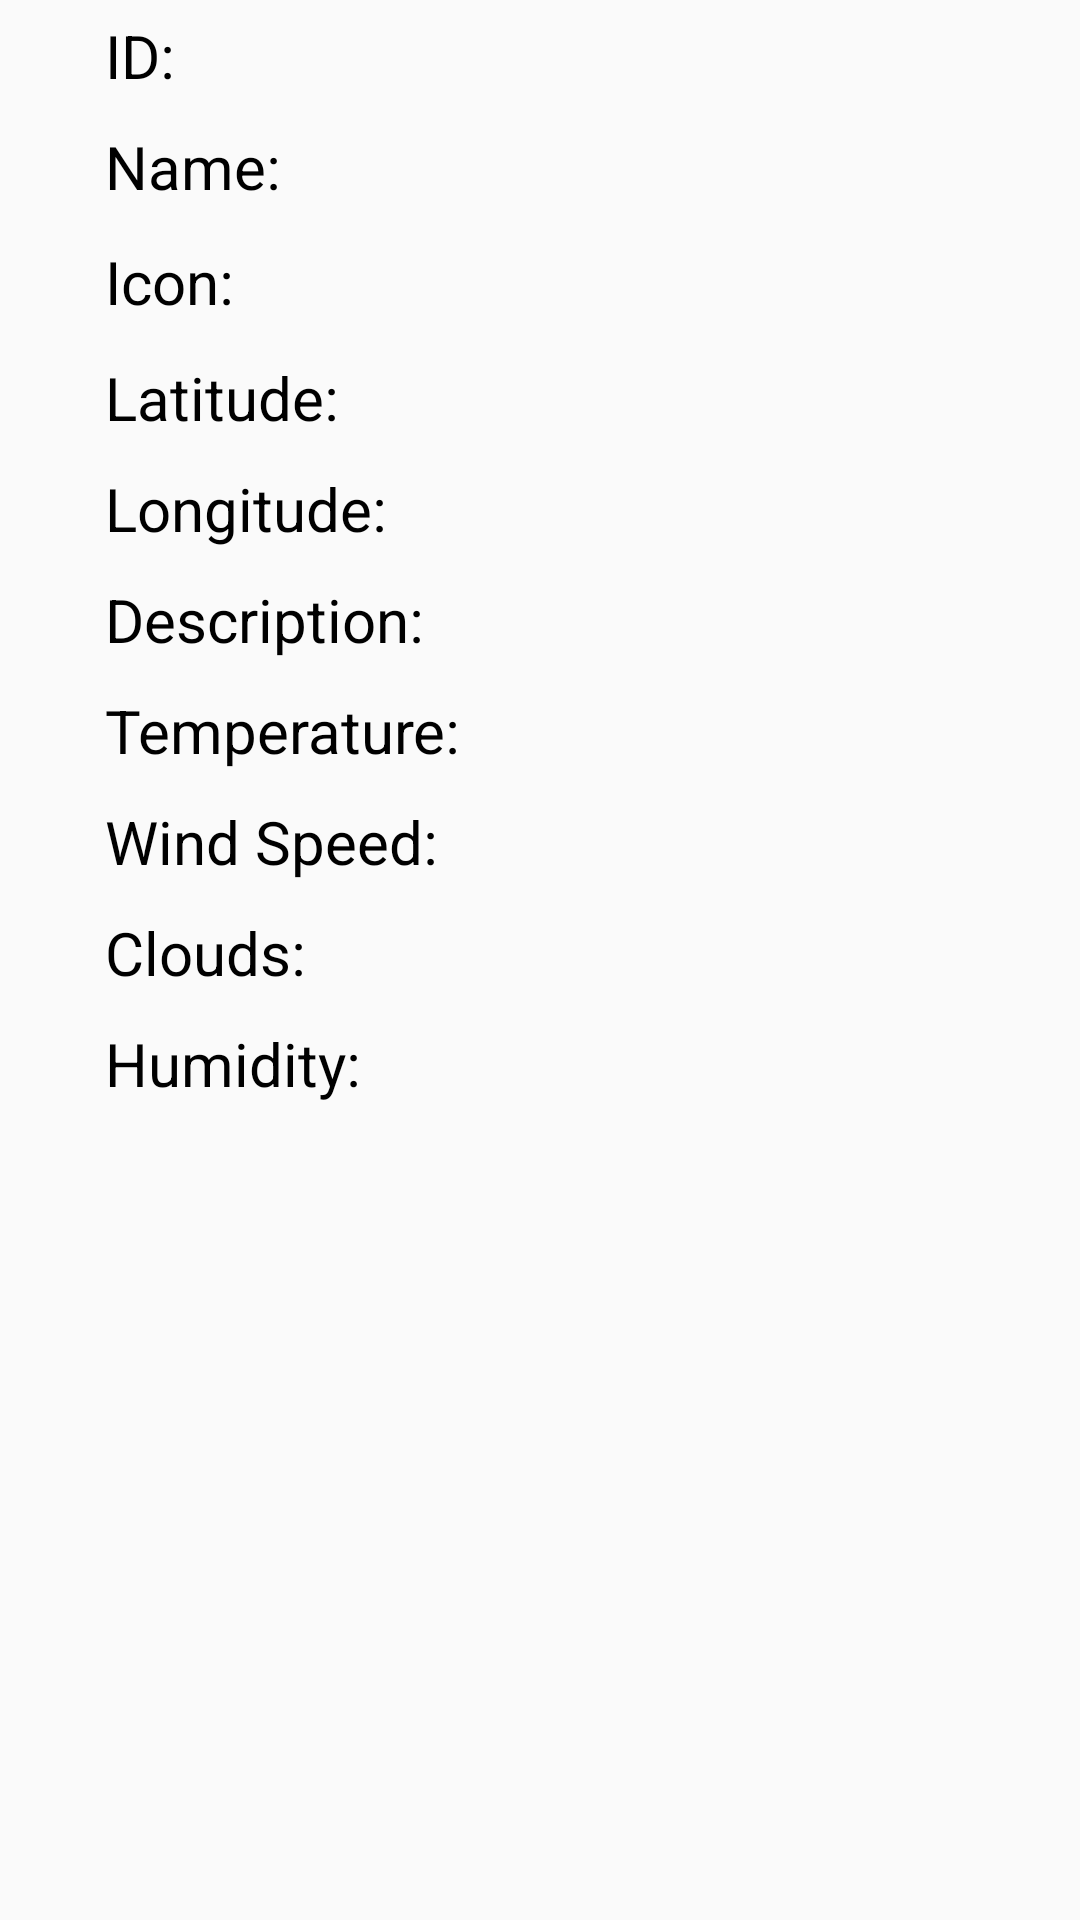

The Android layout XML behind this screen, and the referenced resources:
<!-- AndroidManifest.xml: application theme AppTheme -->
<!-- res/layout/content_main.xml -->
<?xml version="1.0" encoding="utf-8"?>
<LinearLayout xmlns:android="http://schemas.android.com/apk/res/android"
    android:layout_width="match_parent"
    android:layout_height="match_parent"
    android:orientation="vertical">

    <ScrollView
        android:layout_width="match_parent"
        android:layout_height="match_parent">

        <LinearLayout
            android:layout_width="match_parent"
            android:layout_height="wrap_content"
            android:orientation="vertical"
            android:layout_marginHorizontal="30dp">

            <RelativeLayout
                android:layout_width="match_parent"
                android:layout_height="wrap_content"
                android:orientation="horizontal">

                <TextView
                    style="@style/CustomTextView"
                    android:layout_alignParentStart="true"
                    android:text="@string/id" />

                <TextView
                    android:id="@+id/tvId"
                    style="@style/CustomTextView"
                    android:layout_alignParentEnd="true"
                    android:text="" />

            </RelativeLayout>

            <RelativeLayout
                android:layout_width="match_parent"
                android:layout_height="wrap_content"
                android:orientation="horizontal">

                <TextView
                    style="@style/CustomTextView"
                    android:layout_alignParentStart="true"
                    android:text="@string/name" />

                <TextView
                    android:id="@+id/tvName"
                    style="@style/CustomTextView"
                    android:layout_alignParentEnd="true"
                    android:text="" />

            </RelativeLayout>

            <RelativeLayout
                android:layout_width="match_parent"
                android:layout_height="wrap_content"
                android:orientation="horizontal">

                <TextView
                    style="@style/CustomTextView"
                    android:layout_alignParentStart="true"
                    android:layout_centerVertical="true"
                    android:text="@string/icon" />

                <ImageView
                    android:id="@+id/tvIcon"
                    android:layout_width="40dp"
                    android:layout_height="40dp"
                    android:layout_alignParentEnd="true"
                    android:src="@mipmap/ic_launcher" />

            </RelativeLayout>

            <RelativeLayout
                android:layout_width="match_parent"
                android:layout_height="wrap_content"
                android:orientation="horizontal">

                <TextView
                    style="@style/CustomTextView"
                    android:layout_alignParentStart="true"
                    android:text="@string/latitude" />

                <TextView
                    android:id="@+id/tvLatitude"
                    style="@style/CustomTextView"
                    android:layout_alignParentEnd="true"
                    android:text="" />

            </RelativeLayout>

            <RelativeLayout
                android:layout_width="match_parent"
                android:layout_height="wrap_content"
                android:orientation="horizontal">

                <TextView
                    style="@style/CustomTextView"
                    android:layout_alignParentStart="true"
                    android:text="@string/longitude" />

                <TextView
                    android:id="@+id/tvLongitude"
                    style="@style/CustomTextView"
                    android:layout_alignParentEnd="true" />

            </RelativeLayout>

            <RelativeLayout
                android:layout_width="match_parent"
                android:layout_height="wrap_content"
                android:orientation="horizontal">

                <TextView
                    style="@style/CustomTextView"
                    android:layout_alignParentStart="true"
                    android:text="@string/description" />

                <TextView
                    android:id="@+id/tvDesc"
                    style="@style/CustomTextView"
                    android:layout_alignParentEnd="true" />

            </RelativeLayout>

            <RelativeLayout
                android:layout_width="match_parent"
                android:layout_height="wrap_content"
                android:orientation="horizontal">

                <TextView
                    style="@style/CustomTextView"
                    android:layout_alignParentStart="true"
                    android:text="@string/temperature" />

                <TextView
                    android:id="@+id/tvTemperature"
                    style="@style/CustomTextView"
                    android:layout_alignParentEnd="true" />

            </RelativeLayout>

            <RelativeLayout
                android:layout_width="match_parent"
                android:layout_height="wrap_content"
                android:orientation="horizontal">

                <TextView
                    style="@style/CustomTextView"
                    android:layout_alignParentStart="true"
                    android:text="@string/wind_sped" />

                <TextView
                    android:id="@+id/tvWindSpeed"
                    style="@style/CustomTextView"
                    android:layout_alignParentEnd="true" />

            </RelativeLayout>

            <RelativeLayout
                android:layout_width="match_parent"
                android:layout_height="wrap_content"
                android:orientation="horizontal">

                <TextView
                    style="@style/CustomTextView"
                    android:layout_alignParentStart="true"
                    android:text="@string/clouds" />

                <TextView
                    android:id="@+id/tvClouds"
                    style="@style/CustomTextView"
                    android:layout_alignParentEnd="true" />

            </RelativeLayout>

            <RelativeLayout
                android:layout_width="match_parent"
                android:layout_height="wrap_content"
                android:layout_alignParentStart="true"
                android:orientation="horizontal">

                <TextView
                    style="@style/CustomTextView"
                    android:layout_alignParentStart="true"
                    android:text="@string/humidity" />

                <TextView
                    android:id="@+id/tvHumidity"
                    style="@style/CustomTextView"
                    android:layout_alignParentEnd="true" />

            </RelativeLayout>

        </LinearLayout>
    </ScrollView>

</LinearLayout>
<!-- resources referenced by this layout -->
<resources>
  <string name="clouds">Clouds: </string>
  <string name="description">Description: </string>
  <string name="humidity">Humidity: </string>
  <string name="icon">Icon: </string>
  <string name="id">ID: </string>
  <string name="latitude">Latitude: </string>
  <string name="longitude">Longitude: </string>
  <string name="name">Name: </string>
  <string name="temperature">Temperature: </string>
  <string name="wind_sped">Wind Speed: </string>
  <style name="CustomTextView" parent="android:TextAppearance.Holo.Large">
          <item name="android:layout_width">wrap_content</item>
          <item name="android:layout_height">wrap_content</item>
          <item name="android:textColor">@android:color/black</item>
          <item name="android:textSize">20sp</item>
          <item name="android:padding">5dp</item>
      </style>
  <style name="AppTheme" parent="Theme.AppCompat.Light.NoActionBar">
          
          <item name="colorPrimary">@color/colorPrimary</item>
          <item name="colorPrimaryDark">@color/colorPrimaryDark</item>
          <item name="colorAccent">@color/colorAccent</item>
      </style>
  <color name="colorPrimary">#008577</color>
  <color name="colorPrimaryDark">#00574B</color>
  <color name="colorAccent">#D81B60</color>
</resources>
